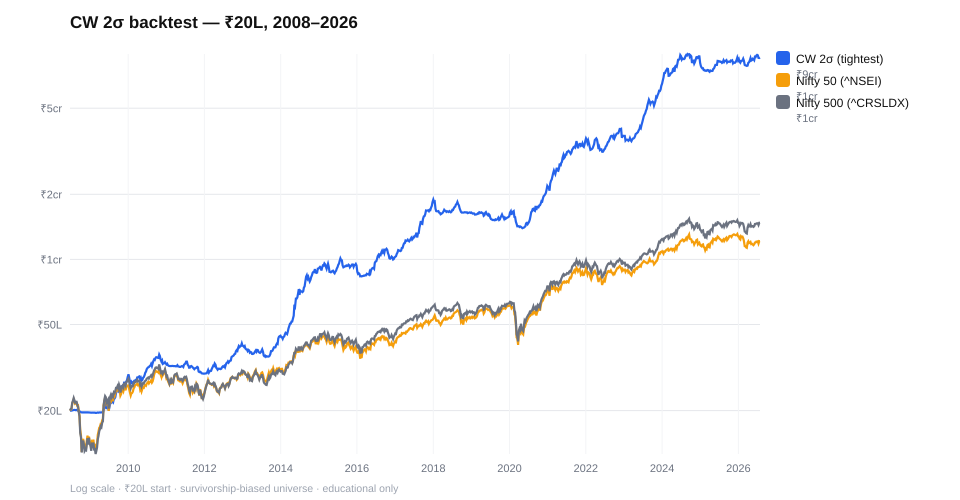

The file beside this chart, header and first rows:
date, equity
2008-06-23, 2000000
2008-06-30, 1999900
2008-07-07, 1999519
2008-07-14, 2004292
2008-07-21, 2009564
2008-07-28, 2013989
2008-08-04, 2014148
2008-08-11, 2013491
2008-08-18, 2009523
2008-08-25, 2015147
2008-09-01, 2007273
2008-09-08, 1997811
2008-09-15, 1991670
2008-09-22, 1988355
2008-09-29, 1965753
2008-10-06, 1967225
2008-10-13, 1963199
2008-10-20, 1962968
2008-10-27, 1962968
2008-11-03, 1962968
2008-11-10, 1962871
2008-11-17, 1962871
2008-11-24, 1962871
2008-12-01, 1962871
2008-12-08, 1962871
2008-12-15, 1962085
2008-12-22, 1960428
2008-12-29, 1959223
2009-01-05, 1957223
2009-01-12, 1956611
2009-01-19, 1958882
2009-01-26, 1958721
2009-02-02, 1958515
2009-02-09, 1956351
2009-02-16, 1958128
2009-02-23, 1950824
2009-03-02, 1951958
2009-03-09, 1955535
2009-03-16, 1959301
2009-03-23, 1956091
2009-03-30, 1960978
2009-04-06, 1961543
2009-04-13, 1960325
2009-04-20, 1961776
2009-04-27, 1963316
2009-05-04, 1955605
2009-05-11, 2012518
2009-05-18, 2076908
2009-05-25, 2169580
2009-06-01, 2116026
2009-06-08, 2034736
2009-06-15, 2089351
2009-06-22, 2113987
2009-06-29, 2002183
2009-07-06, 2079302
2009-07-13, 2164440
2009-07-20, 2243096
2009-07-27, 2186223
2009-08-03, 2207042
2009-08-10, 2185976
... 885 more rows
